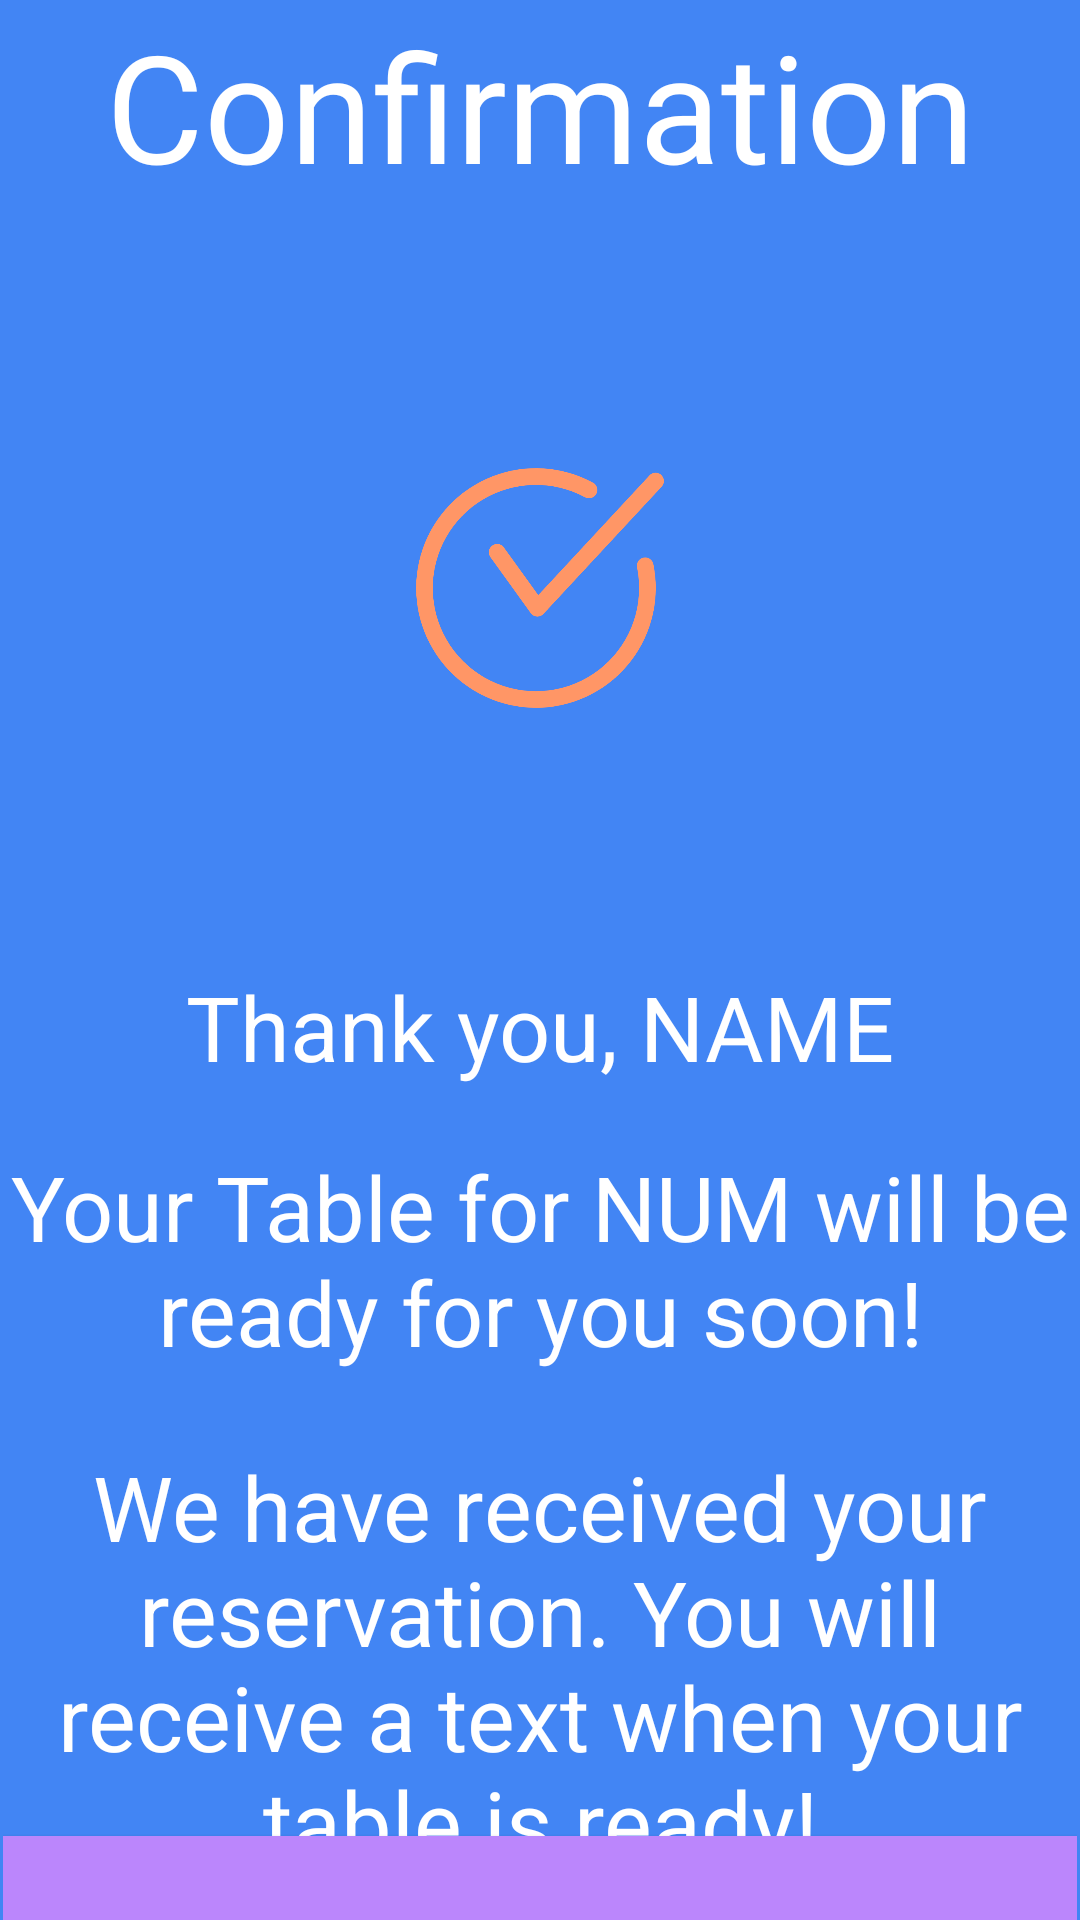

Android layout source for this screen:
<!-- AndroidManifest.xml: application theme AppTheme -->
<!-- res/layout/activity_reservation_confirmation.xml -->
<?xml version="1.0" encoding="utf-8"?>
<androidx.constraintlayout.widget.ConstraintLayout xmlns:android="http://schemas.android.com/apk/res/android"
    xmlns:app="http://schemas.android.com/apk/res-auto"
    xmlns:tools="http://schemas.android.com/tools"
    android:layout_width="match_parent"
    android:layout_height="match_parent"
    android:background="@color/colorPrimary"
    tools:context=".Activities.ReserveTableActivity">

    <TextView
        android:id="@+id/textView"
        android:layout_width="match_parent"
        android:layout_height="70sp"
        android:fontFamily="@font/gothic_a1"
        android:gravity="clip_horizontal|center"
        android:text="@string/reserve_confirmation"
        android:textAlignment="center"
        android:textColor="@color/white"
        android:textSize="50sp"
        app:layout_constraintEnd_toEndOf="parent"
        app:layout_constraintStart_toStartOf="parent"
        app:layout_constraintTop_toTopOf="parent" />

    <FrameLayout
        android:id="@+id/frameLayout"
        android:layout_width="match_parent"
        android:layout_height="250sp"
        android:layout_marginStart="2dp"
        android:layout_marginTop="1dp"
        android:layout_marginEnd="2dp"
        app:layout_constraintEnd_toEndOf="parent"
        app:layout_constraintStart_toStartOf="parent"
        app:layout_constraintTop_toBottomOf="@+id/textView">

        <ImageView
            android:id="@+id/set_reservation_table_size_img"
            android:layout_width="match_parent"
            android:layout_height="match_parent"
            android:contentDescription="@string/reserve_table_page"
            app:srcCompat="@drawable/reservation_confirmation" />
    </FrameLayout>

    <LinearLayout
        android:layout_width="match_parent"
        android:layout_height="380sp"
        android:layout_marginStart="1dp"
        android:layout_marginTop="1dp"
        android:layout_marginEnd="1dp"
        android:orientation="vertical"
        app:layout_constraintEnd_toEndOf="parent"
        app:layout_constraintStart_toStartOf="parent"
        app:layout_constraintTop_toBottomOf="@+id/frameLayout">


        <TextView
            android:id="@+id/reservation_for_name_confirm"
            android:layout_width="match_parent"
            android:layout_height="60sp"
            android:textSize="30sp"
            android:textAlignment="center"
            android:textColor="@color/white"
            android:text="@string/reserve_name_confirmation" />

        <TextView
            android:id="@+id/reservation_details"
            android:layout_width="match_parent"
            android:layout_height="100sp"
            android:textSize="30sp"
            android:textAlignment="center"
            android:textColor="@color/white"
            android:text="@string/reserve_details" />

        <TextView
            android:id="@+id/reservation_next_steps"
            android:layout_width="match_parent"
            android:layout_height="130sp"
            android:textSize="30sp"
            android:textAlignment="center"
            android:textColor="@color/white"
            android:text="@string/reserve_next_steps" />


        <androidx.appcompat.widget.AppCompatButton
            android:id="@+id/to_home_menu"
            android:layout_width="match_parent"
            android:layout_height="fill_parent"
            android:background="@color/purple_200"
            android:textSize="40sp"
            android:text="@string/to_main_hub"
            android:textColor="@color/white" />
    </LinearLayout>

</androidx.constraintlayout.widget.ConstraintLayout>
<!-- resources referenced by this layout -->
<resources>
  <color name="colorPrimary">#4285F4</color>
  <color name="purple_200">#FFBB86FC</color>
  <color name="white">#FFFFFFFF</color>
  <!-- drawable reservation_confirmation: png bitmap (drawable, 186103 bytes) -->
  <string name="reserve_confirmation">Confirmation</string>
  <string name="reserve_details">Your Table for NUM will be ready for you soon!</string>
  <string name="reserve_name_confirmation">Thank you, NAME</string>
  <string name="reserve_next_steps">We have received your reservation. You will receive a text when your table is ready!</string>
  <string name="reserve_table_page">Reservation</string>
  <string name="to_main_hub">Sweet!</string>
  <style name="AppTheme" parent="Theme.AppCompat.Light.NoActionBar">
          <item name="colorPrimary">@color/colorPrimary</item>
          <item name="colorPrimaryDark">@color/colorPrimaryDark</item>
          <item name="colorAccent">@color/colorAccent</item>
  
          <item name="android:textColorPrimary">@color/greyPrimary</item>
          <item name="android:textColorSecondary">@color/greySecondary</item>
  
          <item name="android:actionOverflowButtonStyle">@style/AppTheme.Overflow</item>
      </style>
  <color name="colorPrimaryDark">#3367D6</color>
  <color name="colorAccent">#F4B400</color>
  <color name="greyPrimary">#DE000000</color>
  <color name="greySecondary">#8B000000</color>
  <style name="AppTheme.Overflow" parent="Base.Widget.AppCompat.ActionButton.Overflow">
          <item name="android:padding">0dp</item>
          <item name="android:tint">@android:color/white</item>
      </style>
</resources>
